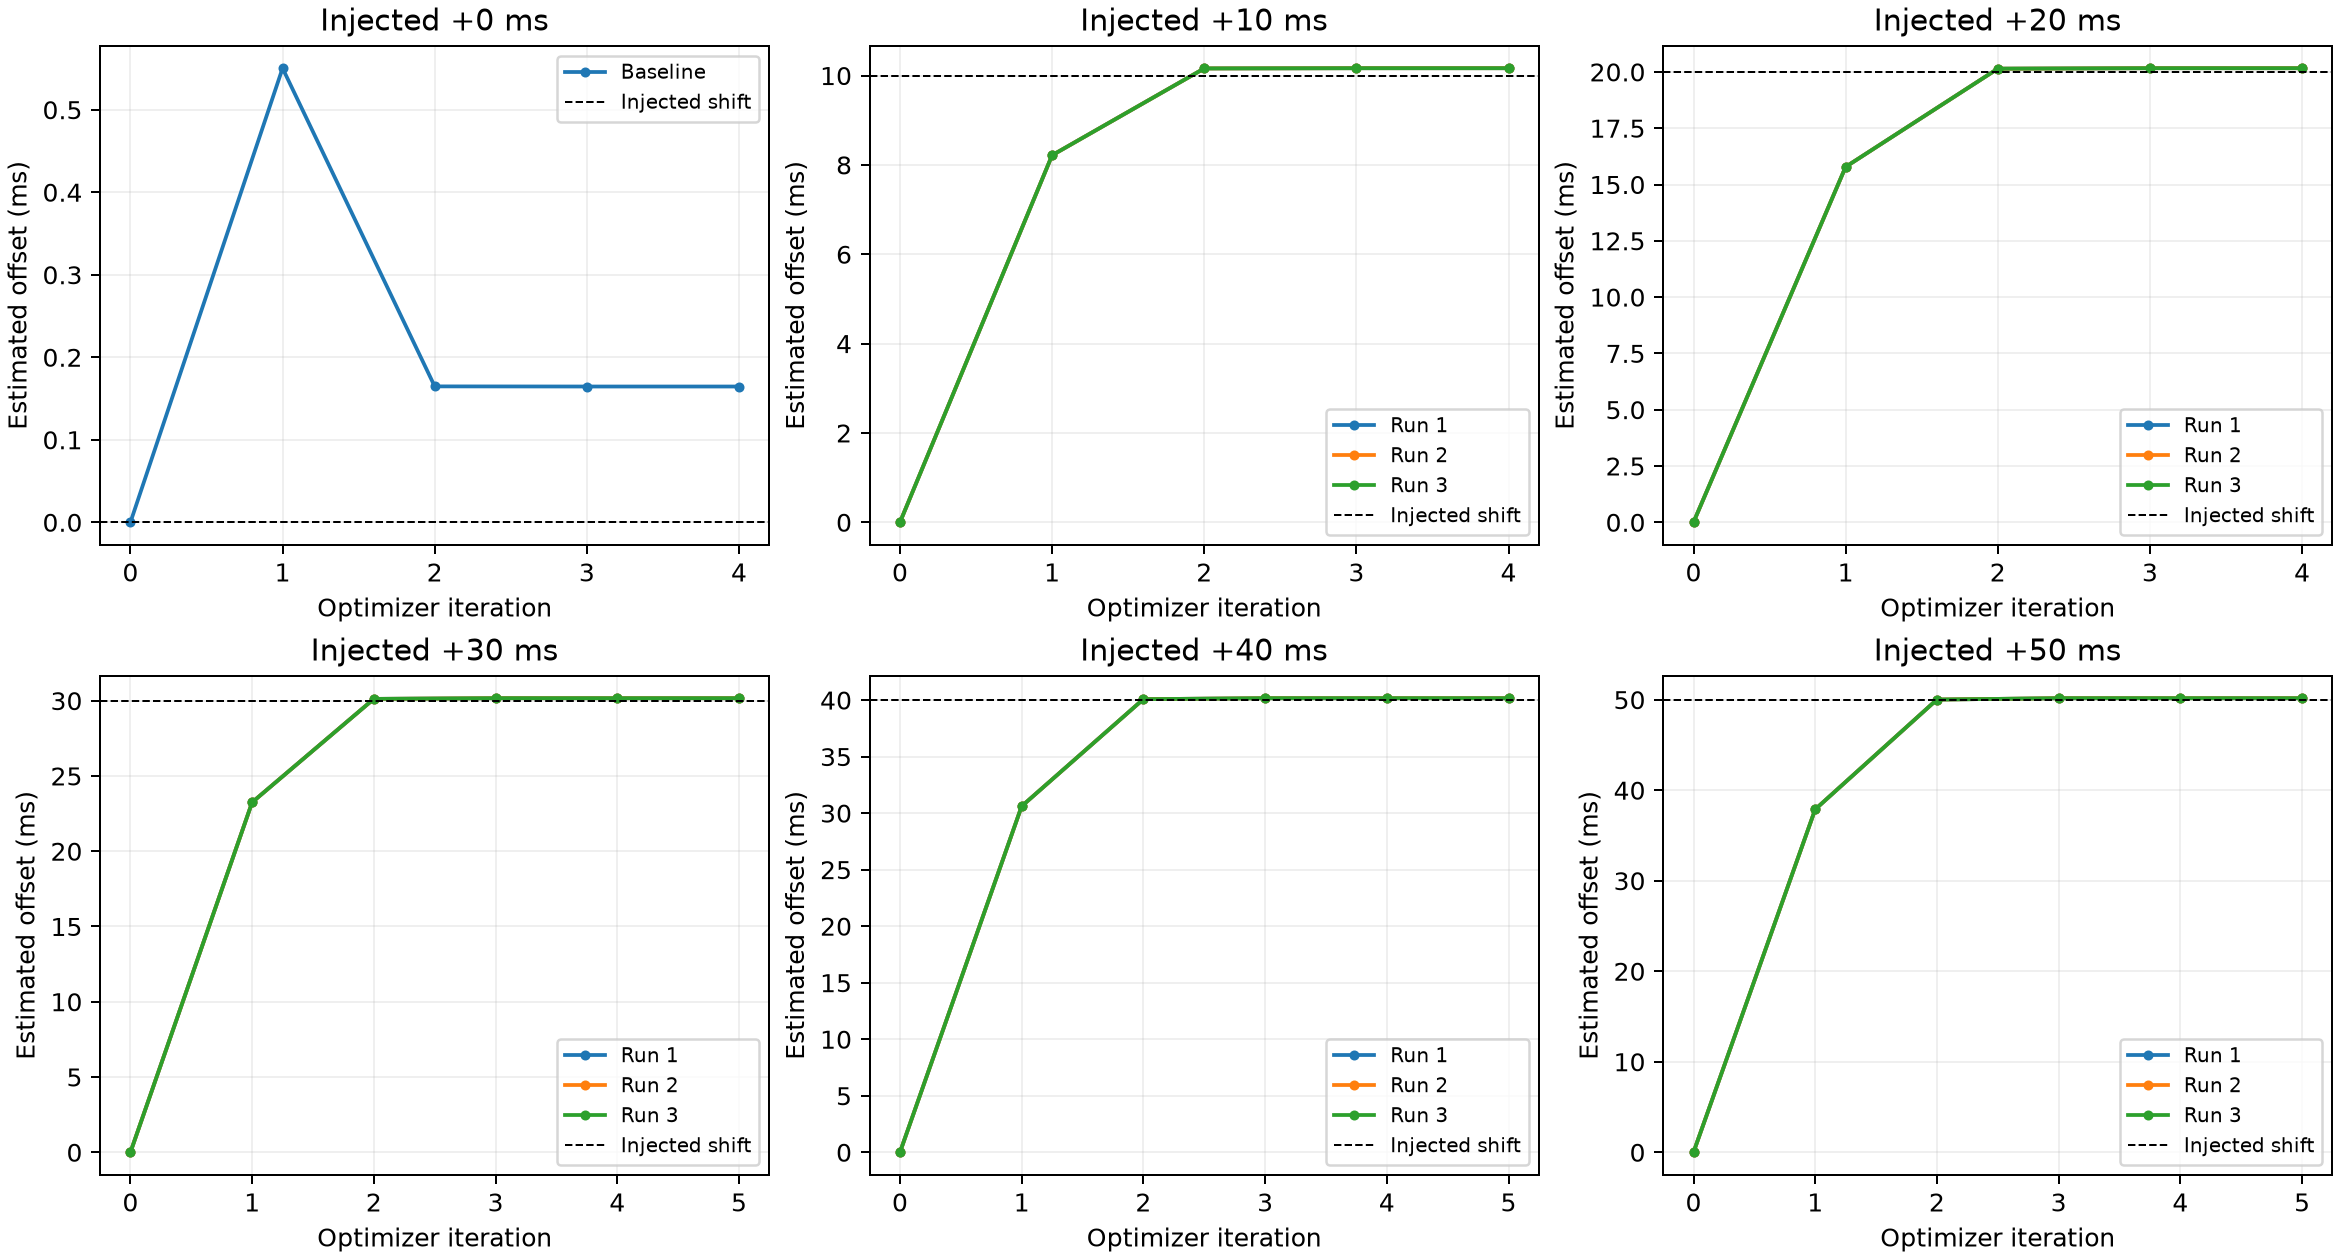

Source data for this figure (header and first rows):
repeat, injected_ms, trial, iteration, status, estimate_ms, objective, optimizer_elapsed_ms
0, 0, 0, 0, initial, 0.0, 145007000, 0.0
0, 0, 1, 1, accepted, 0.5503, 85855, 25.0
0, 0, 2, 2, accepted, 0.1647, 5402, 41.0
0, 0, 3, 3, accepted, 0.1646, 4685, 57.0
0, 0, 4, 4, accepted, 0.1646, 4685, 73.0
1, 10, 0, 0, initial, 0.0, 147989000, 0.0
1, 10, 1, 1, accepted, 8.216, 412951, 22.0
1, 10, 2, 2, accepted, 10.16, 22059, 43.0
1, 10, 3, 3, accepted, 10.16, 4685, 60.0
1, 10, 4, 4, accepted, 10.16, 4685, 77.0
1, 20, 0, 0, initial, 0.0, 156607000, 0.0
1, 20, 1, 1, accepted, 15.78, 1219350, 22.0
1, 20, 2, 2, accepted, 20.14, 87162, 40.0
1, 20, 3, 3, accepted, 20.16, 4687, 57.0
1, 20, 4, 4, accepted, 20.16, 4685, 72.0
1, 30, 0, 0, initial, 0.0, 170577000, 0.0
1, 30, 1, 1, accepted, 23.25, 2662300, 21.0
1, 30, 2, 2, accepted, 30.12, 203724, 40.0
1, 30, 3, 3, accepted, 30.17, 4695, 59.0
1, 30, 4, 4, accepted, 30.16, 4685, 77.0
1, 30, 5, 5, accepted, 30.16, 4685, 96.0
1, 40, 0, 0, initial, 0.0, 189606000, 0.0
1, 40, 1, 1, accepted, 30.61, 5118720, 22.0
1, 40, 2, 2, accepted, 40.08, 391481, 41.0
1, 40, 3, 3, accepted, 40.17, 4718, 60.0
1, 40, 4, 4, accepted, 40.16, 4683, 78.0
1, 40, 5, 5, accepted, 40.16, 4683, 96.0
1, 50, 0, 0, initial, 0.0, 213421000, 0.0
1, 50, 1, 1, accepted, 37.89, 8730670, 18.0
1, 50, 2, 2, accepted, 50.01, 700884, 33.0
1, 50, 3, 3, accepted, 50.17, 4798, 48.0
1, 50, 4, 4, accepted, 50.16, 4683, 63.0
1, 50, 5, 5, accepted, 50.16, 4683, 78.0
2, 10, 0, 0, initial, 0.0, 147989000, 0.0
2, 10, 1, 1, accepted, 8.216, 412951, 19.0
2, 10, 2, 2, accepted, 10.16, 22059, 36.0
2, 10, 3, 3, accepted, 10.16, 4685, 51.0
2, 10, 4, 4, accepted, 10.16, 4685, 66.0
2, 20, 0, 0, initial, 0.0, 156607000, 0.0
2, 20, 1, 1, accepted, 15.78, 1219350, 19.0
2, 20, 2, 2, accepted, 20.14, 87162, 35.0
2, 20, 3, 3, accepted, 20.16, 4687, 50.0
2, 20, 4, 4, accepted, 20.16, 4685, 65.0
2, 30, 0, 0, initial, 0.0, 170577000, 0.0
2, 30, 1, 1, accepted, 23.25, 2662300, 21.0
2, 30, 2, 2, accepted, 30.12, 203724, 37.0
2, 30, 3, 3, accepted, 30.17, 4695, 53.0
2, 30, 4, 4, accepted, 30.16, 4685, 69.0
2, 30, 5, 5, accepted, 30.16, 4685, 85.0
2, 40, 0, 0, initial, 0.0, 189606000, 0.0
2, 40, 1, 1, accepted, 30.61, 5118720, 19.0
2, 40, 2, 2, accepted, 40.08, 391481, 35.0
2, 40, 3, 3, accepted, 40.17, 4718, 51.0
2, 40, 4, 4, accepted, 40.16, 4683, 66.0
2, 40, 5, 5, accepted, 40.16, 4683, 81.0
2, 50, 0, 0, initial, 0.0, 213421000, 0.0
2, 50, 1, 1, accepted, 37.89, 8730670, 20.0
2, 50, 2, 2, accepted, 50.01, 700884, 36.0
2, 50, 3, 3, accepted, 50.17, 4798, 51.0
2, 50, 4, 4, accepted, 50.16, 4683, 67.0
... 29 more rows
